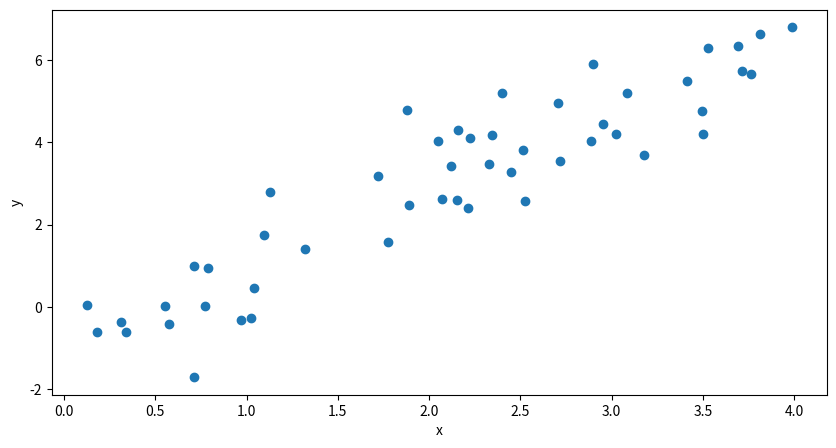
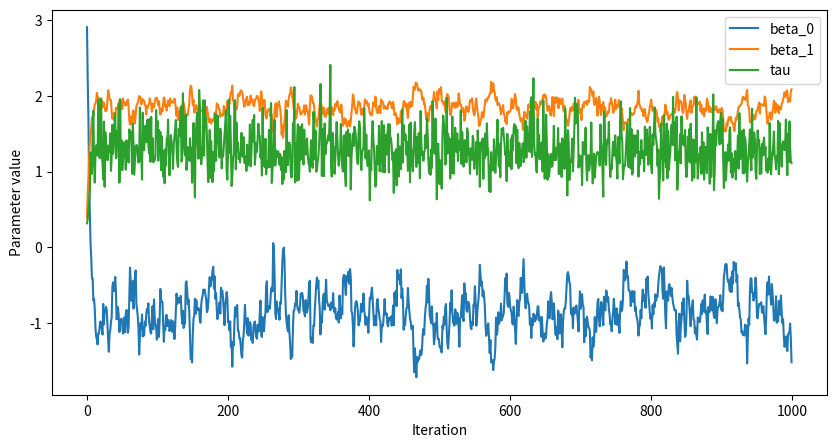
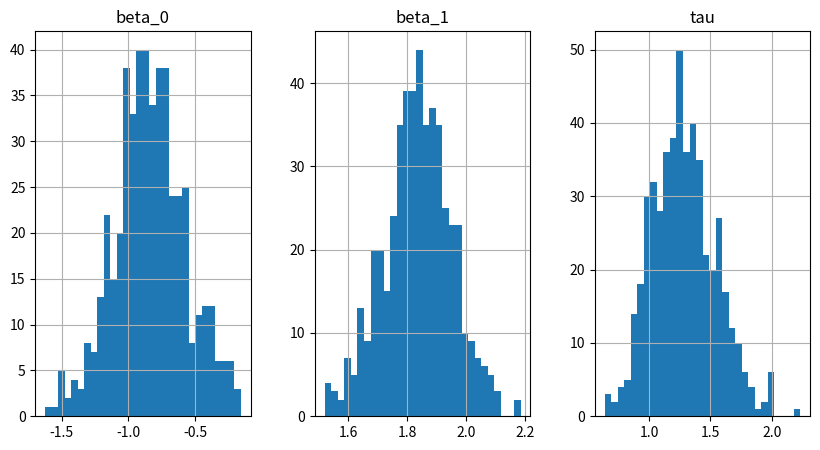

Here is the Python script that generated these plots, in order:
import numpy as np
import matplotlib.pyplot as plt

import pandas as pd

plt.rcParams['figure.figsize'] = (10, 5)


def sample_beta_0(y, x, beta_1, tau, mu_0, tau_0):
	N = len(y)
	assert len(x) == N
	precision = tau_0 + tau * N
	mean = tau_0 * mu_0 + tau * np.sum(y - beta_1 * x)
	mean /= precision
	return np.random.normal(mean, 1 / np.sqrt(precision))


def sample_beta_1(y, x, beta_0, tau, mu_1, tau_1):
	N = len(y)
	assert len(x) == N
	precision = tau_1 + tau * np.sum(x * x)
	mean = tau_1 * mu_1 + tau * np.sum((y - beta_0) * x)
	mean /= precision
	return np.random.normal(mean, 1 / np.sqrt(precision))


def sample_tau(y, x, beta_0, beta_1, alpha, beta):
	N = len(y)
	alpha_new = alpha + N / 2
	resid = y - beta_0 - beta_1 * x
	beta_new = beta + np.sum(resid * resid) / 2
	return np.random.gamma(alpha_new, 1 / beta_new)


def simulate_data():
	beta_0_true = -1
	beta_1_true = 2
	tau_true = 1

	N = 50
	x = np.random.uniform(low=0, high=4, size=N)
	y = np.random.normal(beta_0_true + beta_1_true * x, 1 / np.sqrt(tau_true))

	synth_plot = plt.plot(x, y, "o")
	plt.xlabel("x")
	plt.ylabel("y")
	# plt.show()
	return x, y


def gibbs(y, x, iters, init, hypers):
	assert len(y) == len(x)
	beta_0 = init["beta_0"]
	beta_1 = init["beta_1"]
	tau = init["tau"]

	# trace to store values of beta_0, beta_1, tau
	trace = np.zeros((iters, 3))

	for it in range(iters):
		beta_0 = sample_beta_0(y, x, beta_1, tau, hypers["mu_0"], hypers["tau_0"])
		beta_1 = sample_beta_1(y, x, beta_0, tau, hypers["mu_1"], hypers["tau_1"])
		tau = sample_tau(y, x, beta_0, beta_1, hypers["alpha"], hypers["beta"])
		trace[it,:] = np.array((beta_0, beta_1, tau))

	trace = pd.DataFrame(trace)
	trace.columns = ['beta_0', 'beta_1', 'tau']

	return trace


def run_gibbs():
	# specify initial values
	init = {"beta_0": 0,
			"beta_1": 0,
			"tau": 2}

	# specify hyper parameters
	hypers = {"mu_0": 0,
			  "tau_0": 1,
			  "mu_1": 0,
			  "tau_1": 1,
			  "alpha": 2,
			  "beta": 1}

	x, y = simulate_data()
	iters = 1000
	trace = gibbs(y, x, iters, init, hypers)
	traceplot = trace.plot()
	traceplot.set_xlabel("Iteration")
	traceplot.set_ylabel("Parameter value")
	trace_burnt = trace[500:999]
	hist_plot = trace_burnt.hist(bins=30, layout=(1,3))
	print(trace_burnt.median())
	print(trace_burnt.std())
	plt.show()


if __name__ == '__main__':
	# simulate_data()
	run_gibbs()
